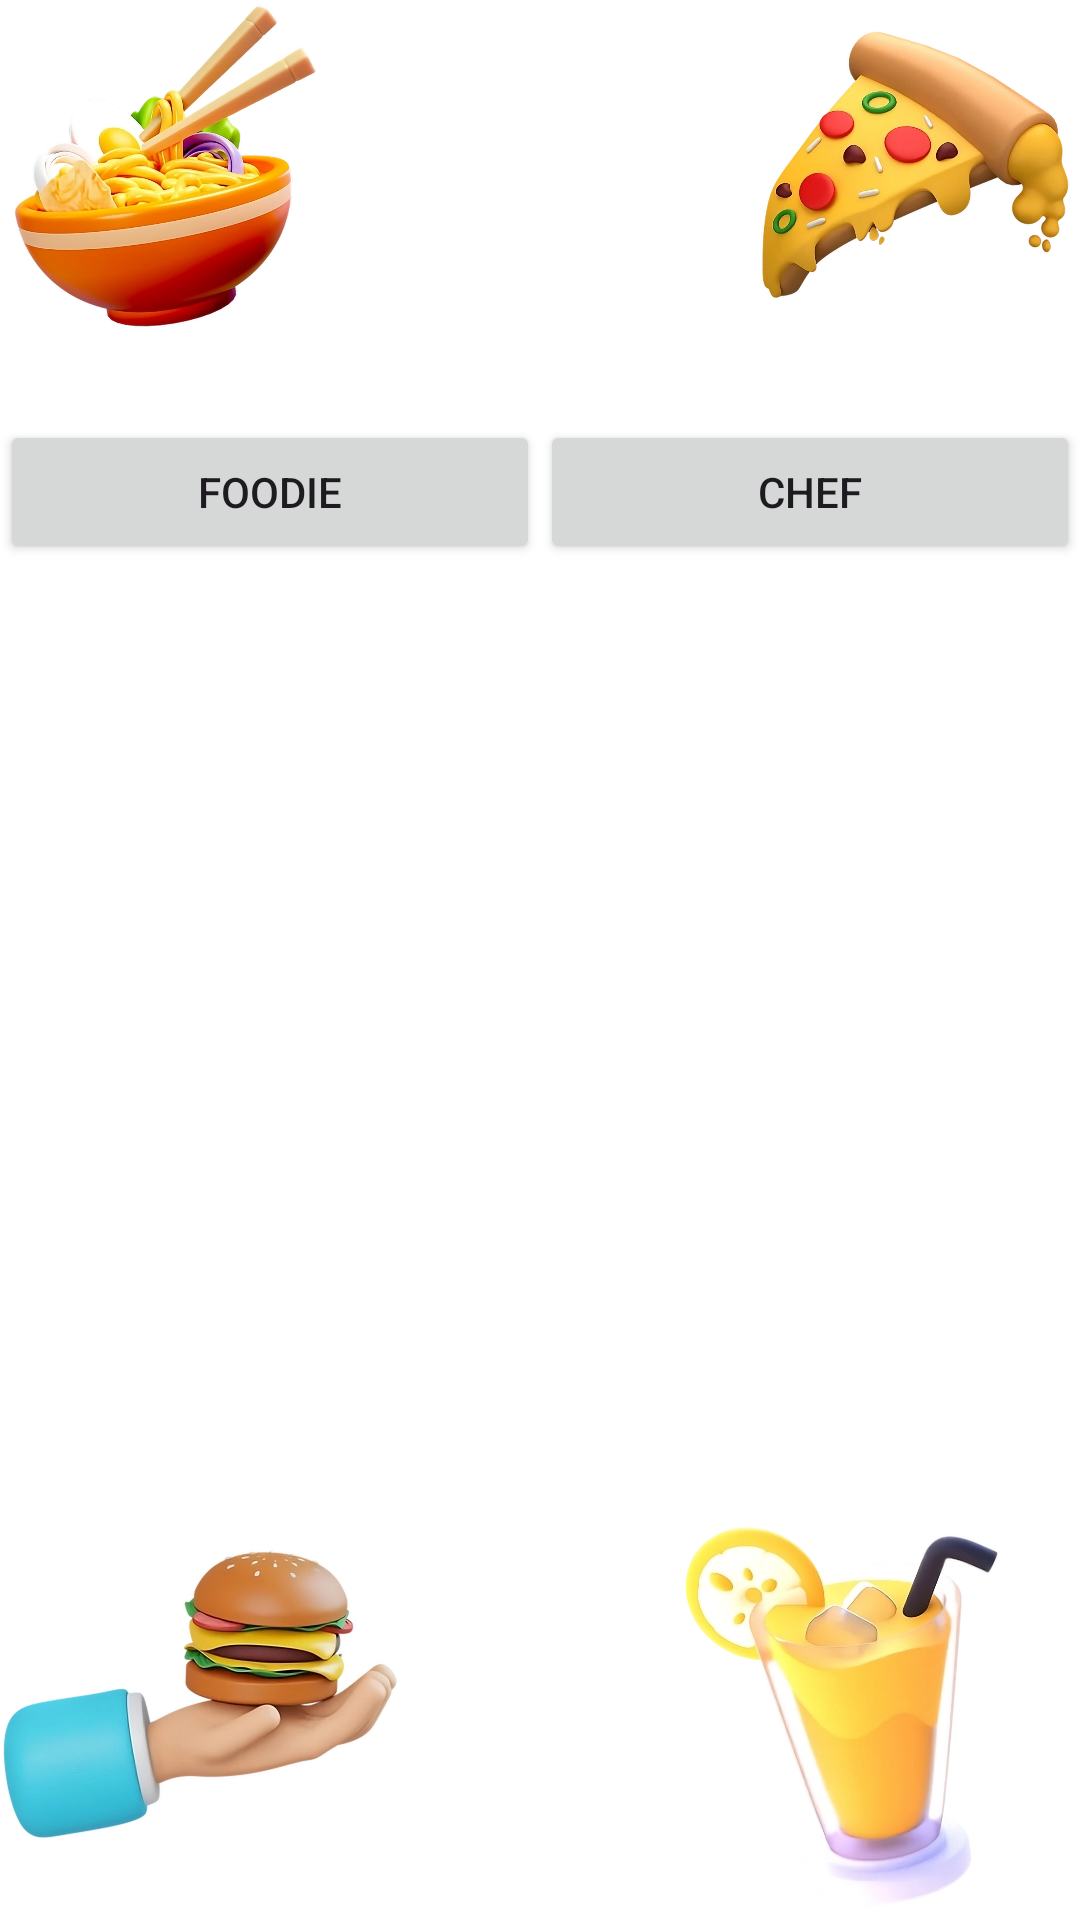

Reconstruct the res/layout file that produces this screen, plus the resources it refers to.
<!-- AndroidManifest.xml: application theme Theme.OrderMe -->
<!-- res/layout/activity_user_role.xml -->
<?xml version="1.0" encoding="utf-8"?>
<RelativeLayout xmlns:android="http://schemas.android.com/apk/res/android"
    android:layout_width="match_parent"
    android:layout_height="match_parent"
    android:background="@color/white">

    
    <ImageView
        android:id="@+id/image_top_left"
        android:layout_width="110dp"
        android:layout_height="110dp"
        android:layout_alignParentStart="true"
        android:layout_alignParentTop="true"
        android:src="@drawable/noodles" />

    
    <ImageView
        android:id="@+id/image_top_right"
        android:layout_width="110dp"
        android:layout_height="110dp"
        android:layout_alignParentTop="true"
        android:layout_alignParentEnd="true"
        android:src="@drawable/pizzaslice" />

    
    <ImageView
        android:id="@+id/image_bottom_left"
        android:layout_width="150dp"
        android:layout_height="150dp"
        android:layout_alignParentStart="true"
        android:layout_alignParentBottom="true"
        android:src="@drawable/handbun" />

    
    <ImageView
        android:id="@+id/image_bottom_right"
        android:layout_width="140dp"
        android:layout_height="140dp"
        android:layout_alignParentEnd="true"
        android:layout_alignParentBottom="true"
        android:src="@drawable/juice" />

    
    <ImageView
        android:id="@+id/logoImage"
        android:layout_width="60dp"
        android:layout_height="60dp"
        android:layout_centerHorizontal="true"
        android:layout_marginTop="30dp"
        android:src="@drawable/logoround" />

    
    <FrameLayout
        android:id="@+id/fragmentContainer"
        android:layout_width="match_parent"
        android:layout_height="wrap_content"
        android:layout_below="@id/logoImage"
        android:layout_marginTop="80dp" />

    
    <LinearLayout
        android:layout_width="match_parent"
        android:layout_height="wrap_content"
        android:layout_below="@id/logoImage"
        android:layout_marginTop="50dp"
        android:orientation="horizontal">

        <Button
            android:id="@+id/tabUser"
            android:layout_width="wrap_content"
            android:layout_height="wrap_content"
            android:layout_weight="1"
            android:text="Foodie" />

        <Button
            android:id="@+id/tabAdmin"
            android:layout_width="wrap_content"
            android:layout_height="wrap_content"
            android:layout_weight="1"
            android:text="Chef" />
    </LinearLayout>

</RelativeLayout>
<!-- resources referenced by this layout -->
<resources>
  <color name="white">#FFFFFFFF</color>
  <!-- drawable handbun: png bitmap (drawable, 82666 bytes) -->
  <!-- drawable juice: png bitmap (drawable, 86506 bytes) -->
  <!-- drawable noodles: png bitmap (drawable, 789006 bytes) -->
  <!-- drawable pizzaslice: png bitmap (drawable, 117430 bytes) -->
  <style name="Theme.OrderMe" parent="Base.Theme.OrderMe" />
  <style name="Base.Theme.OrderMe" parent="Theme.Material3.DayNight.NoActionBar">
          
          
          <item name="colorPrimary">@color/orange</item>
      </style>
  <color name="orange">#FE6D17</color>
</resources>
